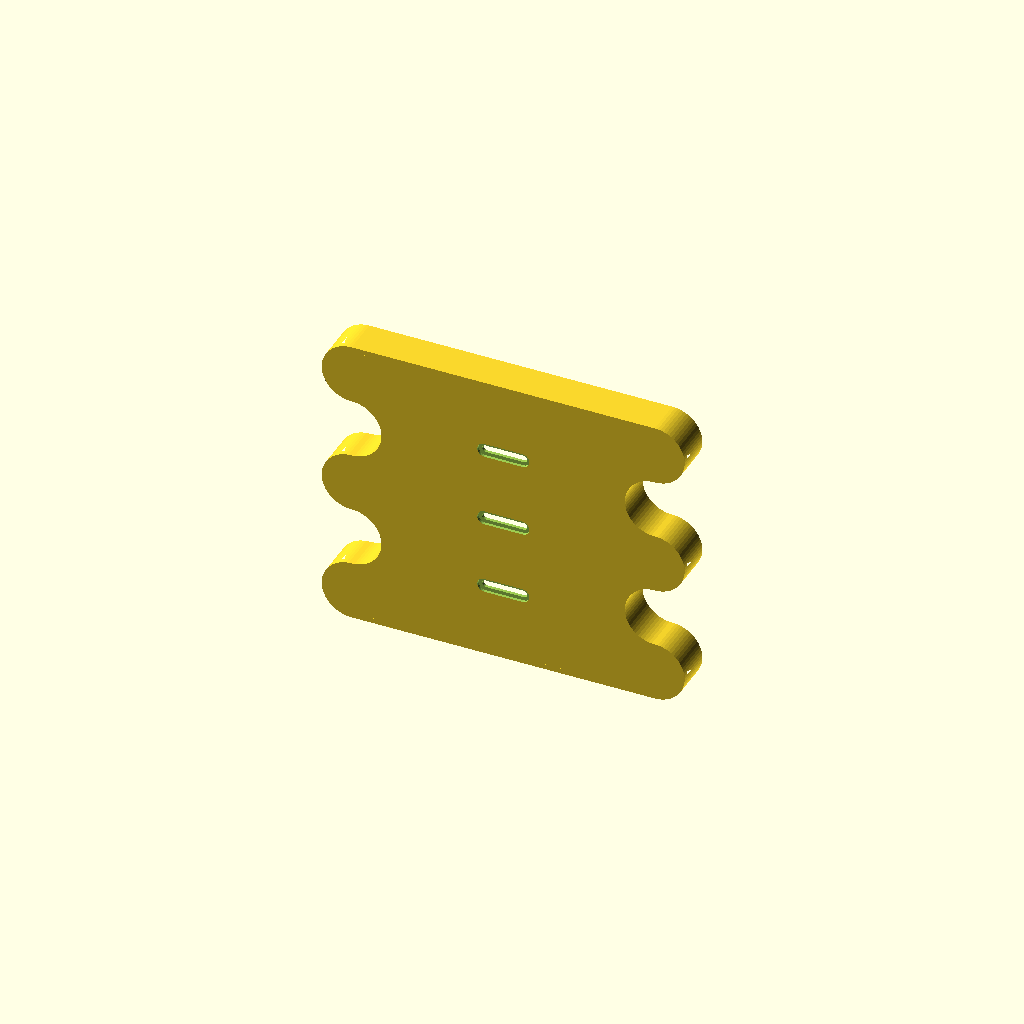
Cell 1 — every parameter at its default value.
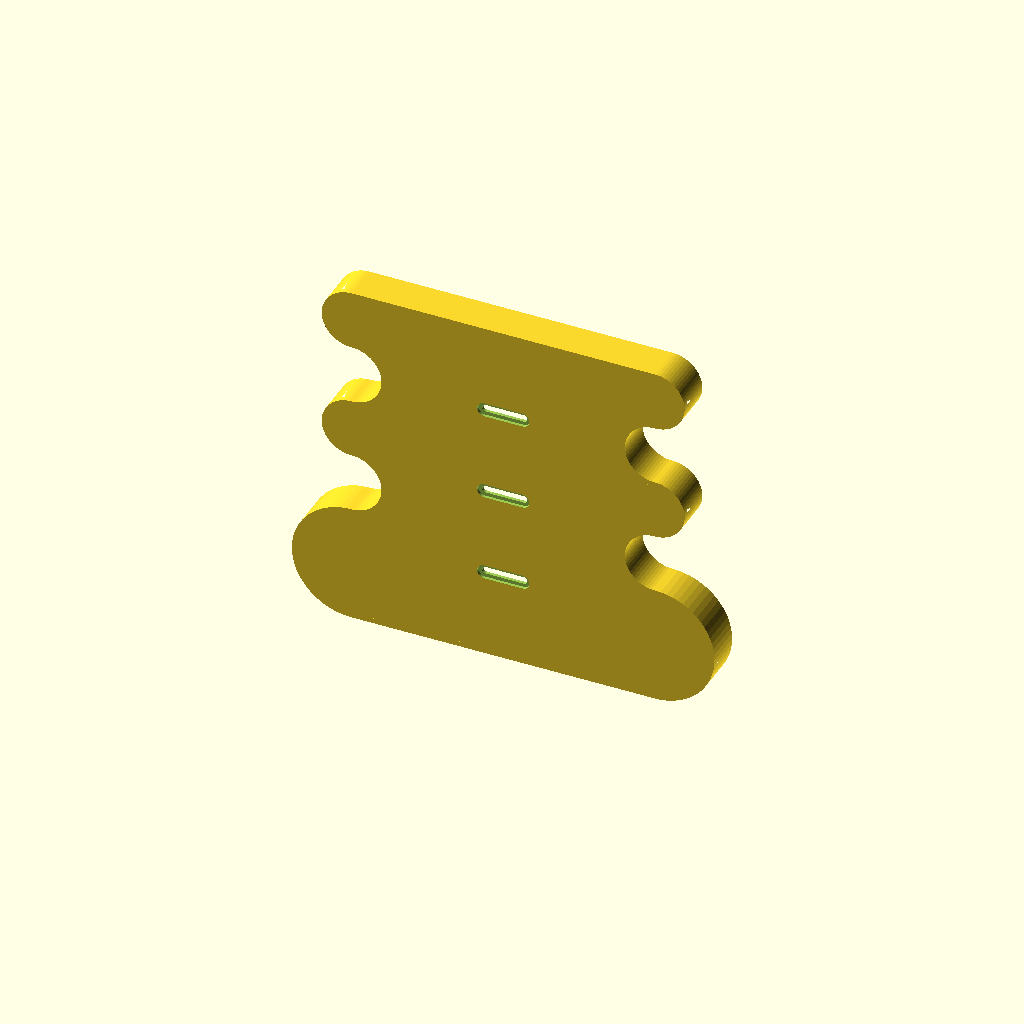
Cell 2: the same model with dia1 = 80.
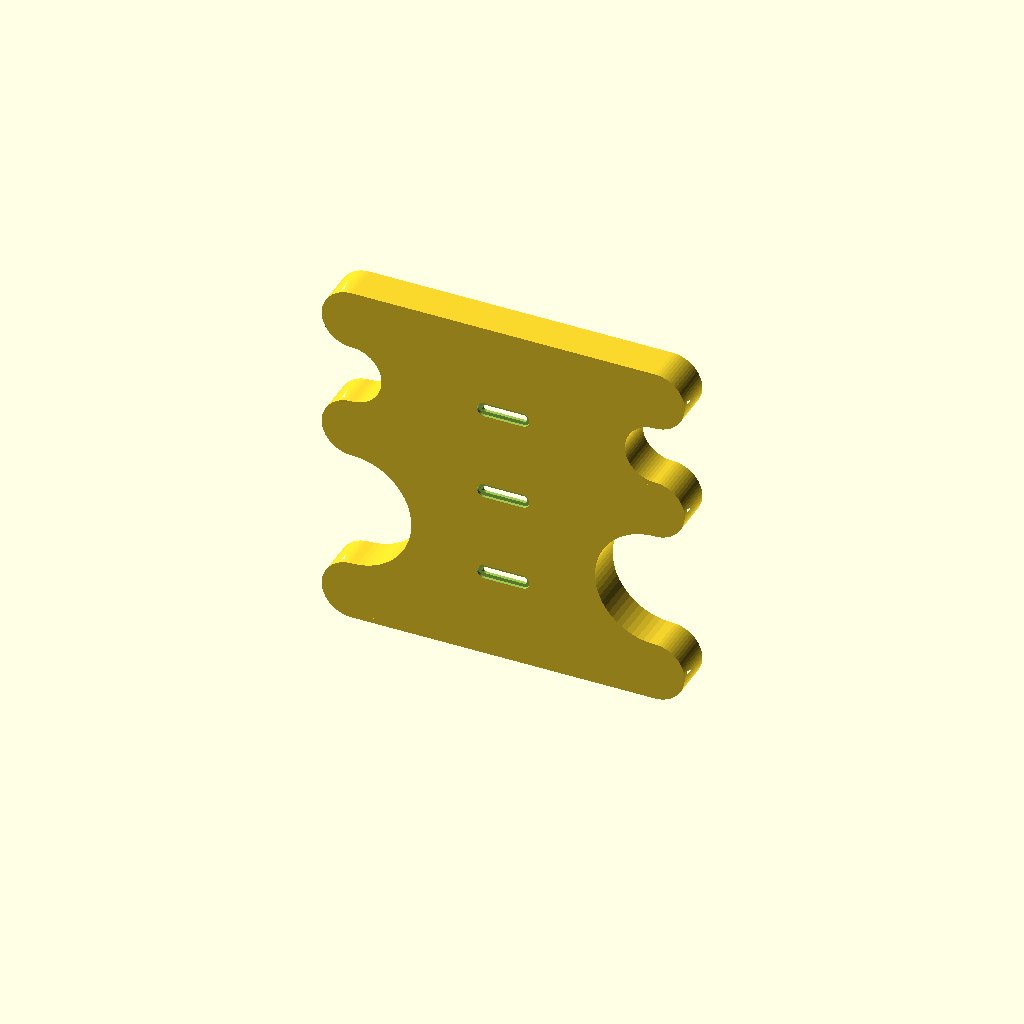
Cell 3 — dia2 set to 80, the other parameters unchanged.
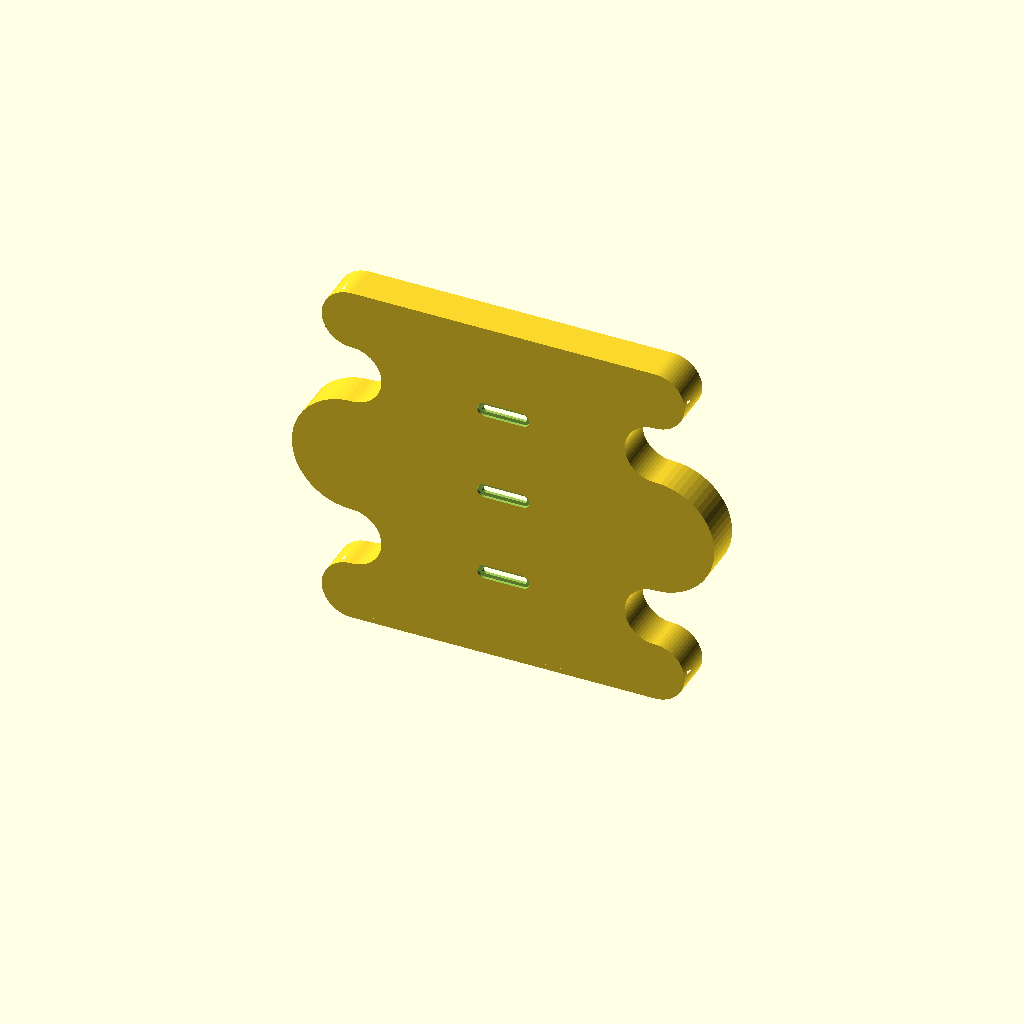
Cell 4: dia3 = 80 (everything else at default).
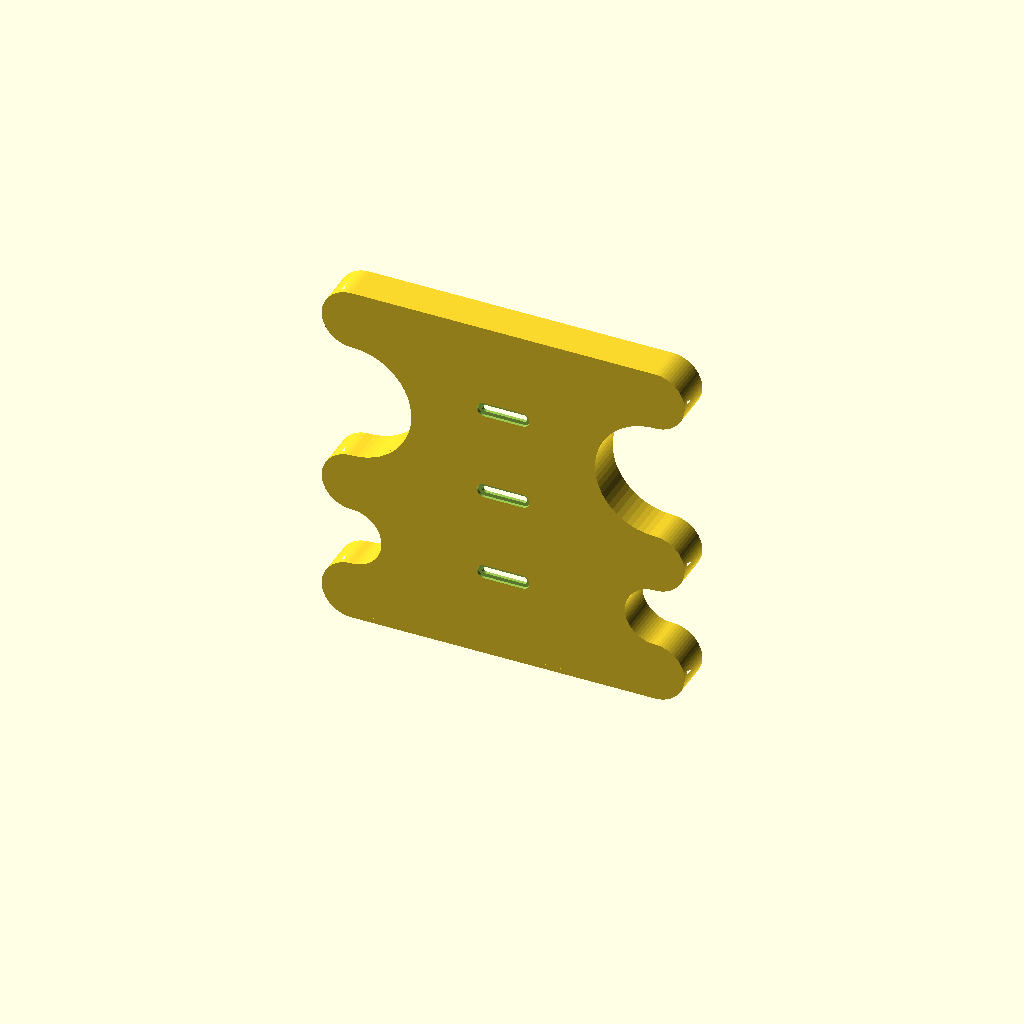
Cell 5 — dia4 set to 80, the other parameters unchanged.
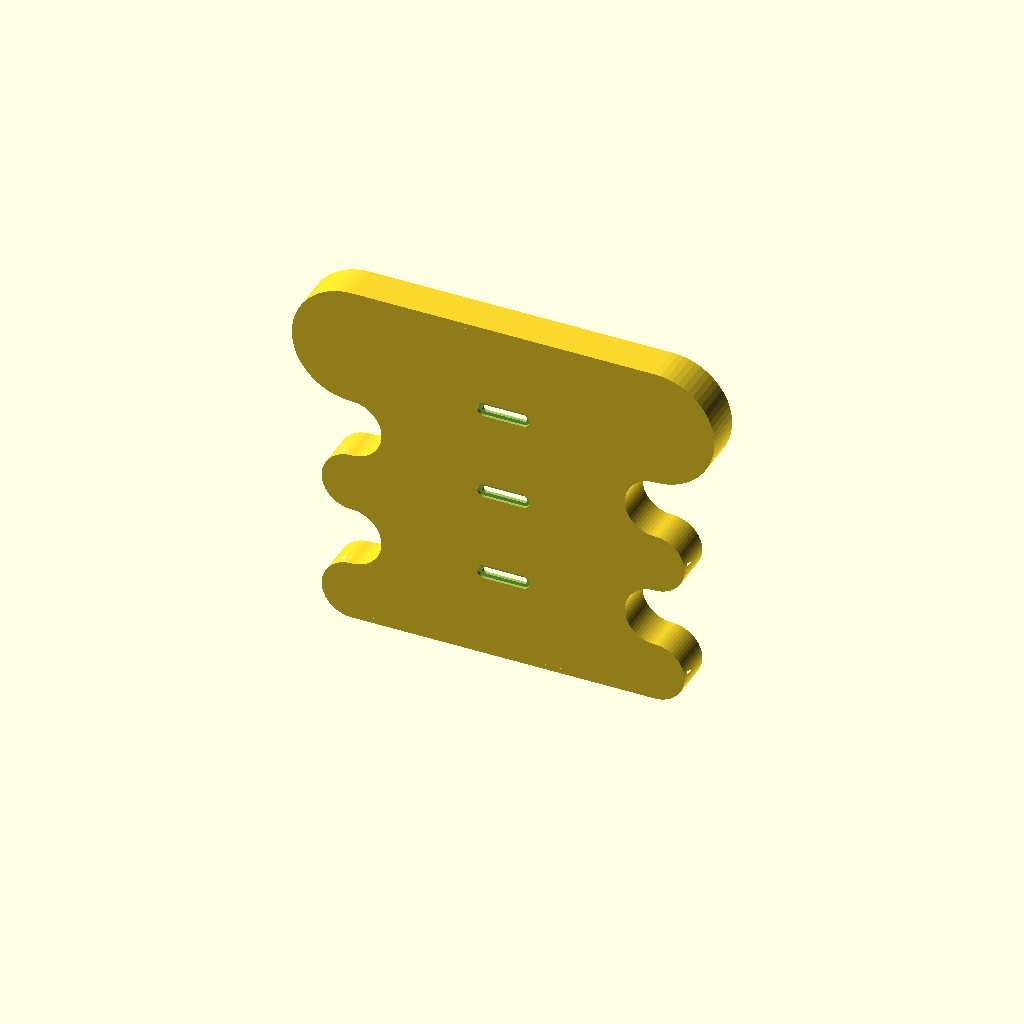
Cell 6: the same model with dia5 = 80.
One fixed orthographic camera (rotation 55°, 0°, 25°; colour scheme Cornfield) for every cell.
OpenSCAD source file 3Dstuff/tunnel/circular_module.scad:
/*
   ====================================================================
   Modular 3D-Printable Shelving System - Circular Half-Circle Module
   ====================================================================
   Author: Parametric 3D Printable Modular Shelf
   Designed for: 26cm x 26cm Print Beds & 16" Wall Stud Spacing
   
   Features:
   - Side walls made of 5 half-circles alternating:
     1. Outward (at the bottom)
     2. Inward
     3. Outward (middle)
     4. Inward
     5. Outward (at the top)
   - Parametric diameter for each half circle, determining segment & total height
   - Recomputed Width for 16-Inch 2-Block Interlocked Module Span (fits on 26x26cm bed)
   - Option for flat end walls (flat_left_wall, flat_right_wall)
   - 3 Horizontal Slits per module for Left-to-Right wall alignment adjustment
     (located at 1/4, 1/2, and 3/4 of the module height)
   ====================================================================
*/

/* [Circular Half-Circle Profile Diameters] */
// Diameter of Segment 1 (Bottom, OUTWARD half-circle) in mm
dia1 = 40.0; // [20.0:1.0:80.0]

// Diameter of Segment 2 (Lower, INWARD half-circle) in mm
dia2 = 40.0; // [20.0:1.0:80.0]

// Diameter of Segment 3 (Middle, OUTWARD half-circle) in mm
dia3 = 40.0; // [20.0:1.0:80.0]

// Diameter of Segment 4 (Upper, INWARD half-circle) in mm
dia4 = 40.0; // [20.0:1.0:80.0]

// Diameter of Segment 5 (Top, OUTWARD half-circle) in mm
dia5 = 40.0; // [20.0:1.0:80.0]

/* [16-Inch 2-Block Width Calculation] */
// Target combined width for 2 interlocked modules in inches (default 16.0")
target_2block_span_in = 16.0;

// Custom width override in inches (set to 0 for automatic calculation from 16" target)
custom_width_in = 0.0; // [0.0:0.25:16.0]

// Depth of shelf box in inches
module_depth_in = 1.0;   // [3.0:0.25:12.0]

/* [Wall Thickness & Tolerances] */
// Main wall thickness in mm
wall_thickness = 3.5;  // [2.0:0.5:6.0]

// Back wall mounting plate thickness in mm
back_thickness = 4.0;  // [2.0:0.5:8.0]

// Clearance tolerance between interlocking half-circles in mm
interlock_clearance = 0.25; // [0.1:0.05:0.5]

/* [End Wall Options] */
// Make left side wall flat (end cap for left of shelf row)
flat_left_wall = false;

// Make right side wall flat (end cap for right of shelf row)
flat_right_wall = false;

/* [Mounting & Horizontal Adjustment Slits] */
// Mounting hole style: "three_horizontal_slits" (at 1/4, 1/2, 3/4 height), "single_horizontal_slit", "none"
mount_hole_style = "three_horizontal_slits"; // [three_horizontal_slits, single_horizontal_slit, none]

// Horizontal slit adjustment width in mm (1" = 25.4mm slot)
screw_slot_width = 25.4; // [10.0:1.0:50.0]

// Screw shaft diameter in mm (#8 / M4.5 screw = 4.5mm)
screw_shaft_dia = 4.5;   // [3.0:0.5:6.0]

// Screw head diameter in mm (counterbore recess)
screw_head_dia = 9.0;    // [6.0:0.5:12.0]

/* [Print Bed & Display Options] */
// Display mode: "3d" (upright), "print_flat" (back wall down), "print_diagonal" (rotated 45 deg flat)
render_mode = "3d"; // [3d, print_flat, print_diagonal]

// Printer bed X size in mm
bed_size_x = 260;

// Printer bed Y size in mm
bed_size_y = 260;

// Curve smoothness (number of segments per 180-degree half-circle)
arc_resolution = 32;

// ====================================================================
// DERIVED CALCULATIONS & MATHEMATICAL HELPERS
// ====================================================================

// Array of all 5 diameters
diameters = [dia1, dia2, dia3, dia4, dia5];

// Cumulative height helper function
function get_cum_z(dias, idx) = 
    (idx <= 0) ? 0 : dias[idx-1] + get_cum_z(dias, idx-1);

// Total Module Height derived from the sum of all 5 half-circle diameters
H = dia1 + dia2 + dia3 + dia4 + dia5;
module_height_in = H / 25.4;

// Module Width W: so 2 interlocked modules span 16 inches (406.4 mm)
span_2block_mm = target_2block_span_in * 25.4;
W = (custom_width_in > 0) ? (custom_width_in * 25.4) : (span_2block_mm / 2);
module_width_in = W / 25.4;

D = module_depth_in * 25.4;

// Display diagnostic information in OpenSCAD console
echo("=================================================");
echo(str("CIRCULAR HALF-CIRCLE MODULE PROFILE"));
echo(str("DIAMETERS: [1: Bottom Out=", dia1, "mm, 2: In=", dia2, "mm, 3: Mid Out=", dia3, "mm, 4: In=", dia4, "mm, 5: Top Out=", dia5, "mm]"));
echo(str("TOTAL HEIGHT: H = ", H, " mm (", module_height_in, " inches)"));
echo(str("SINGLE MODULE WIDTH: W = ", W, " mm (", module_width_in, " inches)"));
echo(str("2-BLOCK INTERLOCKED SPAN: ", target_2block_span_in, "\" (", span_2block_mm, " mm)"));
echo(str("PRINT BED FIT (260x260mm): Flat width = ", W, "mm, Flat height = ", H, "mm"));
if (H <= bed_size_y && W <= bed_size_x) {
    echo("-> FIT STATUS: DIRECT FLAT FIT on 26cm x 26cm bed!");
} else {
    echo("-> FIT STATUS: DIAGONAL / STANDING FIT required for 26cm bed");
}
echo("=================================================");

// Generate 2D outer boundary points for circular half-circle profile
// Sequence: 1: Outward (+), 2: Inward (-), 3: Outward (+), 4: Inward (-), 5: Outward (+)
function outer_circ_profile(W, dias, clr=0, flat_l=false, flat_r=false, n_steps=32) =
    let (
        local_H = dias[0] + dias[1] + dias[2] + dias[3] + dias[4],
        signs = [1, -1, 1, -1, 1] // Outward (+1), Inward (-1), Outward (+1), Inward (-1), Outward (+1)
    )
    concat(
        // 1. Bottom flat edge (left to right from 0 to W - clr)
        [ [ 0, 0 ], [ W - clr, 0 ] ],
        
        // 2. Right side wall (5 half-circles going up from Z=0 to Z=H)
        flat_r ? [ [ W - clr, local_H ] ] :
        [ for (i = [0 : 4]) 
            let (
                d = dias[i],
                r = d / 2,
                z_base = get_cum_z(dias, i),
                z_c = z_base + r,
                s = signs[i]
            )
            for (step = [0 : n_steps])
                let (
                    ang = -90 + step * 180 / n_steps,
                    z = z_c + r * sin(ang),
                    dx = s * r * cos(ang)
                )
                [ W - clr + dx, z ]
        ],
        
        // 3. Top flat edge (right to left from W - clr to 0)
        [ [ 0, local_H ] ],
        
        // 4. Left side wall (5 half-circles going down from Z=H to Z=0)
        flat_l ? [ [ 0, 0 ] ] :
        [ for (i = [4 : -1 : 0])
            let (
                d = dias[i],
                r = d / 2,
                z_base = get_cum_z(dias, i),
                z_c = z_base + r,
                s = signs[i]
            )
            for (step = [n_steps : -1 : 0])
                let (
                    ang = -90 + step * 180 / n_steps,
                    z = z_c + r * sin(ang),
                    dx = s * r * cos(ang)
                )
                [ -dx, z ]
        ]
    );

// Horizontal Slit Cutter module (enables left-to-right alignment adjustment)
module horizontal_slit_cutter(x, z, shaft_d, head_d, slot_w, wall_t) {
    translate([x, -0.1, z])
    rotate([-90, 0, 0])
    union() {
        // Main slot for screw shaft (left-to-right slide)
        hull() {
            translate([-slot_w/2, 0, 0])
                cylinder(d = shaft_d + 0.3, h = wall_t + 0.5, $fn = 32);
            translate([slot_w/2, 0, 0])
                cylinder(d = shaft_d + 0.3, h = wall_t + 0.5, $fn = 32);
        }
        // Counterbore recess for screw head / washer to sit flush
        hull() {
            translate([-slot_w/2, 0, -0.1])
                cylinder(d = head_d + 0.5, h = wall_t/2 + 0.1, $fn = 32);
            translate([slot_w/2, 0, -0.1])
                cylinder(d = head_d + 0.5, h = wall_t/2 + 0.1, $fn = 32);
        }
    }
}

// Single Circular Module Geometry Generator
// Coordinates: X = Width [0 to W], Y = Depth [0 to D], Z = Height [0 to H]
module circular_module(
    width_in = 0,
    depth_in = module_depth_in,
    dias = diameters,
    wall_t = wall_thickness,
    back_t = back_thickness,
    flat_l = flat_left_wall,
    flat_r = flat_right_wall,
    clr = interlock_clearance,
    mount_style = mount_hole_style,
    slot_w = screw_slot_width,
    steps = arc_resolution
) {
    local_H = dias[0] + dias[1] + dias[2] + dias[3] + dias[4];
    local_W = (width_in > 0) ? (width_in * 25.4) : (target_2block_span_in * 25.4 / 2);
    local_D = depth_in * 25.4;
    
    pts = outer_circ_profile(local_W, dias, clr, flat_l, flat_r, steps);
    
    difference() {
        union() {
            // Main extruded hollow box shell (extrude along Y from 0 to local_D)
            rotate([90, 0, 0])
            translate([0, 0, -local_D])
            linear_extrude(height = local_D) {
                difference() {
                    polygon(pts);
                    offset(delta = -wall_t) polygon(pts);
                }
            }
            
            // Back wall mounting plate (at Y=0, thickness back_t)
            rotate([90, 0, 0])
            translate([0, 0, -back_t])
            linear_extrude(height = back_t) {
                polygon(pts);
            }
        }
        
        // Mounting Cutouts (Horizontal Slits)
        if (mount_style == "three_horizontal_slits") {
            // Slit 1 at 1/4 (25%) height
            horizontal_slit_cutter(local_W / 2, local_H * 0.25, screw_shaft_dia, screw_head_dia, slot_w, back_t);
            // Slit 2 at middle (50%) height
            horizontal_slit_cutter(local_W / 2, local_H * 0.50, screw_shaft_dia, screw_head_dia, slot_w, back_t);
            // Slit 3 at 3/4 (75%) height
            horizontal_slit_cutter(local_W / 2, local_H * 0.75, screw_shaft_dia, screw_head_dia, slot_w, back_t);
        } else if (mount_style == "single_horizontal_slit") {
            horizontal_slit_cutter(local_W / 2, local_H * 0.50, screw_shaft_dia, screw_head_dia, slot_w, back_t);
        }
    }
}

// Render according to selected mode
if (render_mode == "3d") {
    circular_module();
} else if (render_mode == "print_flat") {
    // Rotated flat on back plate (Y=0 becomes Z=0)
    rotate([-90, 0, 0])
    circular_module();
} else if (render_mode == "print_diagonal") {
    // Rotated 45 degrees flat on build bed for maximum diagonal fit
    rotate([0, 0, 45])
    rotate([-90, 0, 0])
    circular_module();
}
Parameter table extracted from the source (name, type, default, range or options):
dia1: number, default 40, range 20 to 80, step 1
dia2: number, default 40, range 20 to 80, step 1
dia3: number, default 40, range 20 to 80, step 1
dia4: number, default 40, range 20 to 80, step 1
dia5: number, default 40, range 20 to 80, step 1
target_2block_span_in: number, default 16
custom_width_in: number, default 0, range 0 to 16, step 0.25
module_depth_in: number, default 1, range 3 to 12, step 0.25
wall_thickness: number, default 3.5, range 2 to 6, step 0.5
back_thickness: number, default 4, range 2 to 8, step 0.5
interlock_clearance: number, default 0.25, range 0.1 to 0.5, step 0.05
flat_left_wall: bool, default false
flat_right_wall: bool, default false
mount_hole_style: string, default "three_horizontal_slits", options "three_horizontal_slits", "single_horizontal_slit", "none"
screw_slot_width: number, default 25.4, range 10 to 50, step 1
screw_shaft_dia: number, default 4.5, range 3 to 6, step 0.5
screw_head_dia: number, default 9, range 6 to 12, step 0.5
render_mode: string, default "3d", options "3d", "print_flat", "print_diagonal"
bed_size_x: number, default 260
bed_size_y: number, default 260
arc_resolution: number, default 32
